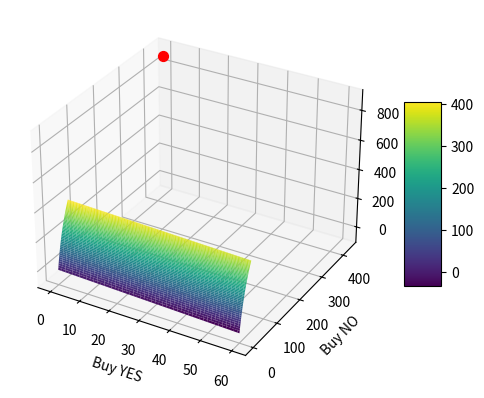

Here is the Python script that generated this plot:
import matplotlib.pyplot as plt
from mpl_toolkits.mplot3d import Axes3D
import numpy as np
from scipy.optimize import curve_fit, minimize

def validate_inputs(input_pairs):
    for x, y in input_pairs:
        if x <= 0:
            raise ValueError(f"Negative buy-in found in input {input_pairs}.")
        if y < x:
            raise ValueError(f"Negative net payout found in input {input_pairs}.")

    sorted_buy_ins = sorted(input_pairs, key=lambda pair: pair[0])
    buy_ins, payouts = zip(*sorted_buy_ins)

    for i in range(1, len(payouts)):
        if payouts[i] < payouts[i-1]:
            raise ValueError(
                f"Payouts must always increase, but as the buy-in of {buy_ins[i-1]} grows to {buy_ins[i]}, the payout decreases from {payouts[i-1]} to {payouts[i]}."
            )

    return np.array(buy_ins), np.array(payouts)

def calculate_probabilities(yes_data, no_data):
    # Extract buy-ins and payouts
    yes_buy_ins, yes_payouts = yes_data[0], yes_data[1]
    no_buy_ins, no_payouts = no_data[0], no_data[1]

    # Calculate average odds for "yes" and "no" bets
    yes_odds = np.mean(yes_payouts / yes_buy_ins)
    no_odds = np.mean(no_payouts / no_buy_ins)

    # Convert odds to implied probabilities
    yes_prob = 1 / (1 + yes_odds)
    no_prob = 1 - (1 / (1 + no_odds))

    # Normalize probabilities to sum up to 1 (or 100%)
    total_prob = yes_prob + no_prob
    yes_prob_normalized = yes_prob / total_prob
    no_prob_normalized = no_prob / total_prob

    return yes_prob_normalized, no_prob_normalized

def approximate_payouts(data):
    buy_ins, payouts = data
    initial_guess = [(max(payouts) - min(payouts)) / np.log(max(buy_ins)), 1, min(payouts)]
    fun = lambda x, a, b, c: a * np.log(x + b) + c
    (a, b, c), _ = curve_fit(fun, buy_ins, payouts, p0=initial_guess, maxfev=10000)
    return lambda x: fun(x, a, b, c)

def optimize(yes_data, no_data):
    yes_curve = approximate_payouts(yes_data)
    no_curve = approximate_payouts(no_data)
    yes_prob, no_prob = calculate_probabilities(yes_data, no_data)

    def expected_value(yes_buy, no_buy):
        yes_gain = yes_prob * yes_curve(yes_buy)
        no_gain = no_prob * no_curve(no_buy)
        total_buy = yes_buy + no_buy
        return yes_gain + no_gain - total_buy

    def neg_expected_value(buys):
        return -expected_value(*buys)

    initial_guess = [10, 10]
    bounds = [(0, None), (0, None)]
    result = minimize(neg_expected_value, initial_guess, bounds=bounds)
    opt_yes_buy, opt_no_buy = result.x if result.success else (0, 0)
    opt_yes_buy, opt_no_buy = int(np.round(opt_yes_buy)), int(np.round(opt_no_buy))
    opt_ev = expected_value(opt_yes_buy, opt_no_buy)  # Recalculate EV for rounded values
    print(f"Optimal YES buy: {opt_yes_buy}, Optimal NO buy: {opt_no_buy}, Optimal Expected Value: {opt_ev:.2f}")

    # Grid for visualization
    yes_buy_range = np.linspace(0, max(yes_data[0]), 100)
    no_buy_range = np.linspace(0, max(no_data[0]), 100)
    yes_buy_mesh, no_buy_mesh = np.meshgrid(yes_buy_range, no_buy_range)
    expected_values = np.vectorize(expected_value)(yes_buy_mesh, no_buy_mesh)

    return yes_buy_mesh, no_buy_mesh, expected_values, opt_yes_buy, opt_no_buy, opt_ev

def visualize(result):
    yes_buy_mesh, no_buy_mesh, expected_values, opt_yes_buy, opt_no_buy, opt_ev = result
    fig = plt.figure()
    ax = fig.add_subplot(111, projection='3d')
    surface = ax.plot_surface(yes_buy_mesh, no_buy_mesh, expected_values, cmap='viridis', edgecolor='none')
    ax.scatter(opt_yes_buy, opt_no_buy, opt_ev, color='r', s=50)  # Optimal point

    fig.colorbar(surface, ax=ax, shrink=0.5, aspect=5)
    ax.set_xlabel('Buy YES')
    ax.set_ylabel('Buy NO')
    ax.set_zlabel('Expected Value')
    plt.show()

def main(yes_market, no_market):
    yes_data = validate_inputs(yes_market)
    no_data = validate_inputs(no_market)

    optimized_result = optimize(yes_data, no_data)
    visualize(optimized_result)

yes_drake = [(10, 35), (12, 41), (20, 68), (25, 85), (30, 101)]
no_drake = [(1, 14), (10, 28), (12, 30), (20, 41), (30, 55)]

yes_caleb = [(15, 17), (25, 29), (35, 40), (45, 52), (60, 69)]
no_caleb = [(5, 112), (15, 300), (25, 451), (35, 573), (45, 674)]

main(yes_caleb, no_caleb)
